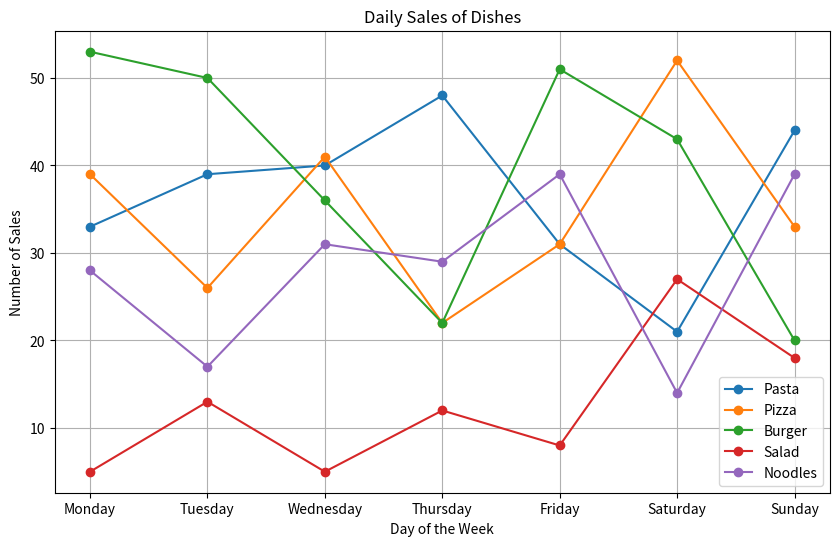
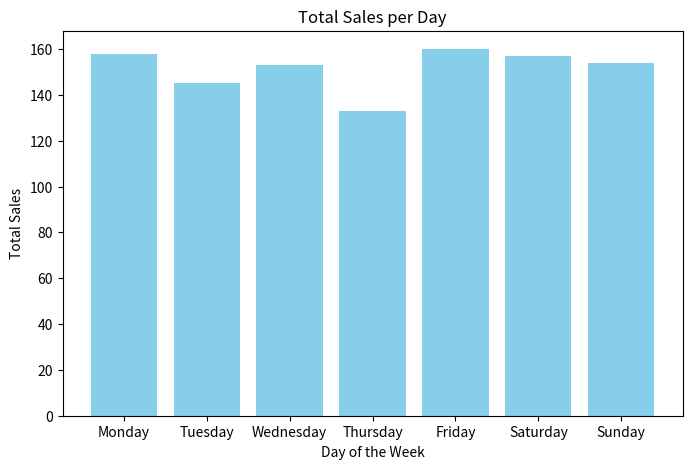
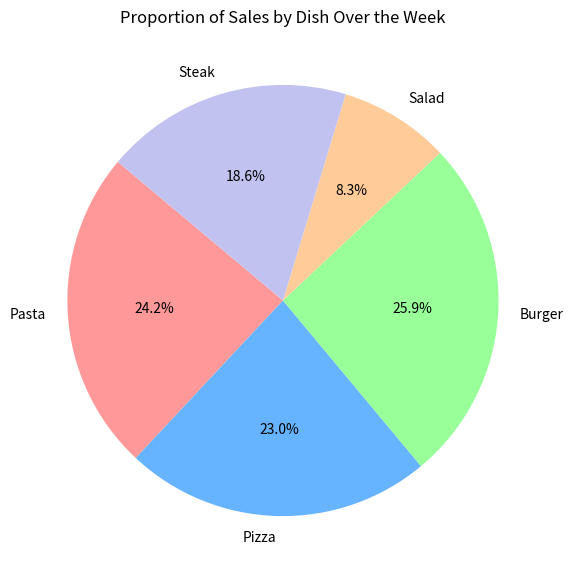
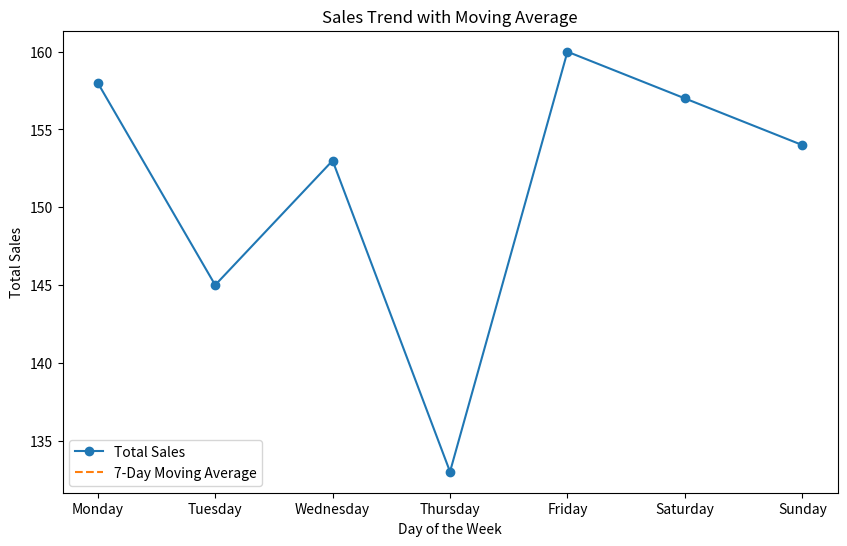

Write Python code to recreate these figures, in order.
# Importing the necessary libraries
import numpy as np
import pandas as pd
import matplotlib.pyplot as plt

# 1. Simulating the Restaurant Sales Data
# We will create a dataset with sales of dishes for each day of the week.
data = {
    'Day': ['Monday', 'Tuesday', 'Wednesday', 'Thursday', 'Friday', 'Saturday', 'Sunday'],
    'Pasta': np.random.randint(10, 50, size=7),
    'Pizza': np.random.randint(20, 60, size=7),
    'Burger': np.random.randint(15, 55, size=7),
    'Salad': np.random.randint(5, 30, size=7),
    'Noodles': np.random.randint(10, 40, size=7)
}

df = pd.DataFrame(data)
print("Restaurant Sales Data")
print(df)

# 2. Understanding the Data with Pandas
# Viewing basic information about the dataset
print("\nDataset Info:")
df.info()

# Summary statistics of the dataset
print("\nSummary Statistics:")
print(df.describe())

# Accessing columns
print("\nSales of Pasta:")
print(df['Pasta'])

# Filtering data: What were the sales on Saturday?
print("\nSaturday's Sales:")
print(df[df['Day'] == 'Saturday'])

# Adding a Total Sales column
df['Total Sales'] = df[['Pasta', 'Pizza', 'Burger', 'Salad', 'Noodles']].sum(axis=1)
print("\nData with Total Sales Column:")
print(df)

# 3. Using Numpy for Analysis
# Calculate the average sales of each dish over the week
average_sales = np.mean(df[['Pasta', 'Pizza', 'Burger', 'Salad', 'Noodles']].values, axis=0)
print("\nAverage Sales of Each Dish Over the Week:")
print("Pasta: ", average_sales[0])
print("Pizza: ", average_sales[1])
print("Burger: ", average_sales[2])
print("Salad: ", average_sales[3])
print("Noodles: ", average_sales[4])

# Maximum and Minimum Sales
max_sales = np.max(df['Total Sales'])
min_sales = np.min(df['Total Sales'])
print("\nMax Sales in a Day: ", max_sales)
print("Min Sales in a Day: ", min_sales)

# 4. Visualizing Data with Matplotlib
# Plotting the sales of each dish across the days of the week
plt.figure(figsize=(10, 6))
for dish in ['Pasta', 'Pizza', 'Burger', 'Salad', 'Noodles']:
    plt.plot(df['Day'], df[dish], marker='o', label=dish)

plt.title("Daily Sales of Dishes")
plt.xlabel("Day of the Week")
plt.ylabel("Number of Sales")
plt.legend()
plt.grid(True)
plt.show()

# 5. Bar Plot: Comparing Total Sales for Each Day
plt.figure(figsize=(8, 5))
plt.bar(df['Day'], df['Total Sales'], color='skyblue')
plt.title("Total Sales per Day")
plt.xlabel("Day of the Week")
plt.ylabel("Total Sales")
plt.show()

# 6. Pie Chart: Distribution of Sales Among Different Dishes Over the Week
total_dish_sales = df[['Pasta', 'Pizza', 'Burger', 'Salad', 'Noodles']].sum().values
labels = ['Pasta', 'Pizza', 'Burger', 'Salad', 'Steak']

plt.figure(figsize=(7, 7))
plt.pie(total_dish_sales, labels=labels, autopct='%1.1f%%', startangle=140, colors=['#ff9999','#66b3ff','#99ff99','#ffcc99','#c2c2f0'])
plt.title("Proportion of Sales by Dish Over the Week")
plt.show()

# 7. Moving Average with Pandas for Trend Analysis
df['7-Day Moving Average'] = df['Total Sales'].rolling(window=7).mean()
plt.figure(figsize=(10, 6))
plt.plot(df['Day'], df['Total Sales'], label='Total Sales', marker='o')
plt.plot(df['Day'], df['7-Day Moving Average'], label='7-Day Moving Average', linestyle='--')
plt.title("Sales Trend with Moving Average")
plt.xlabel("Day of the Week")
plt.ylabel("Total Sales")
plt.legend()
plt.show()
